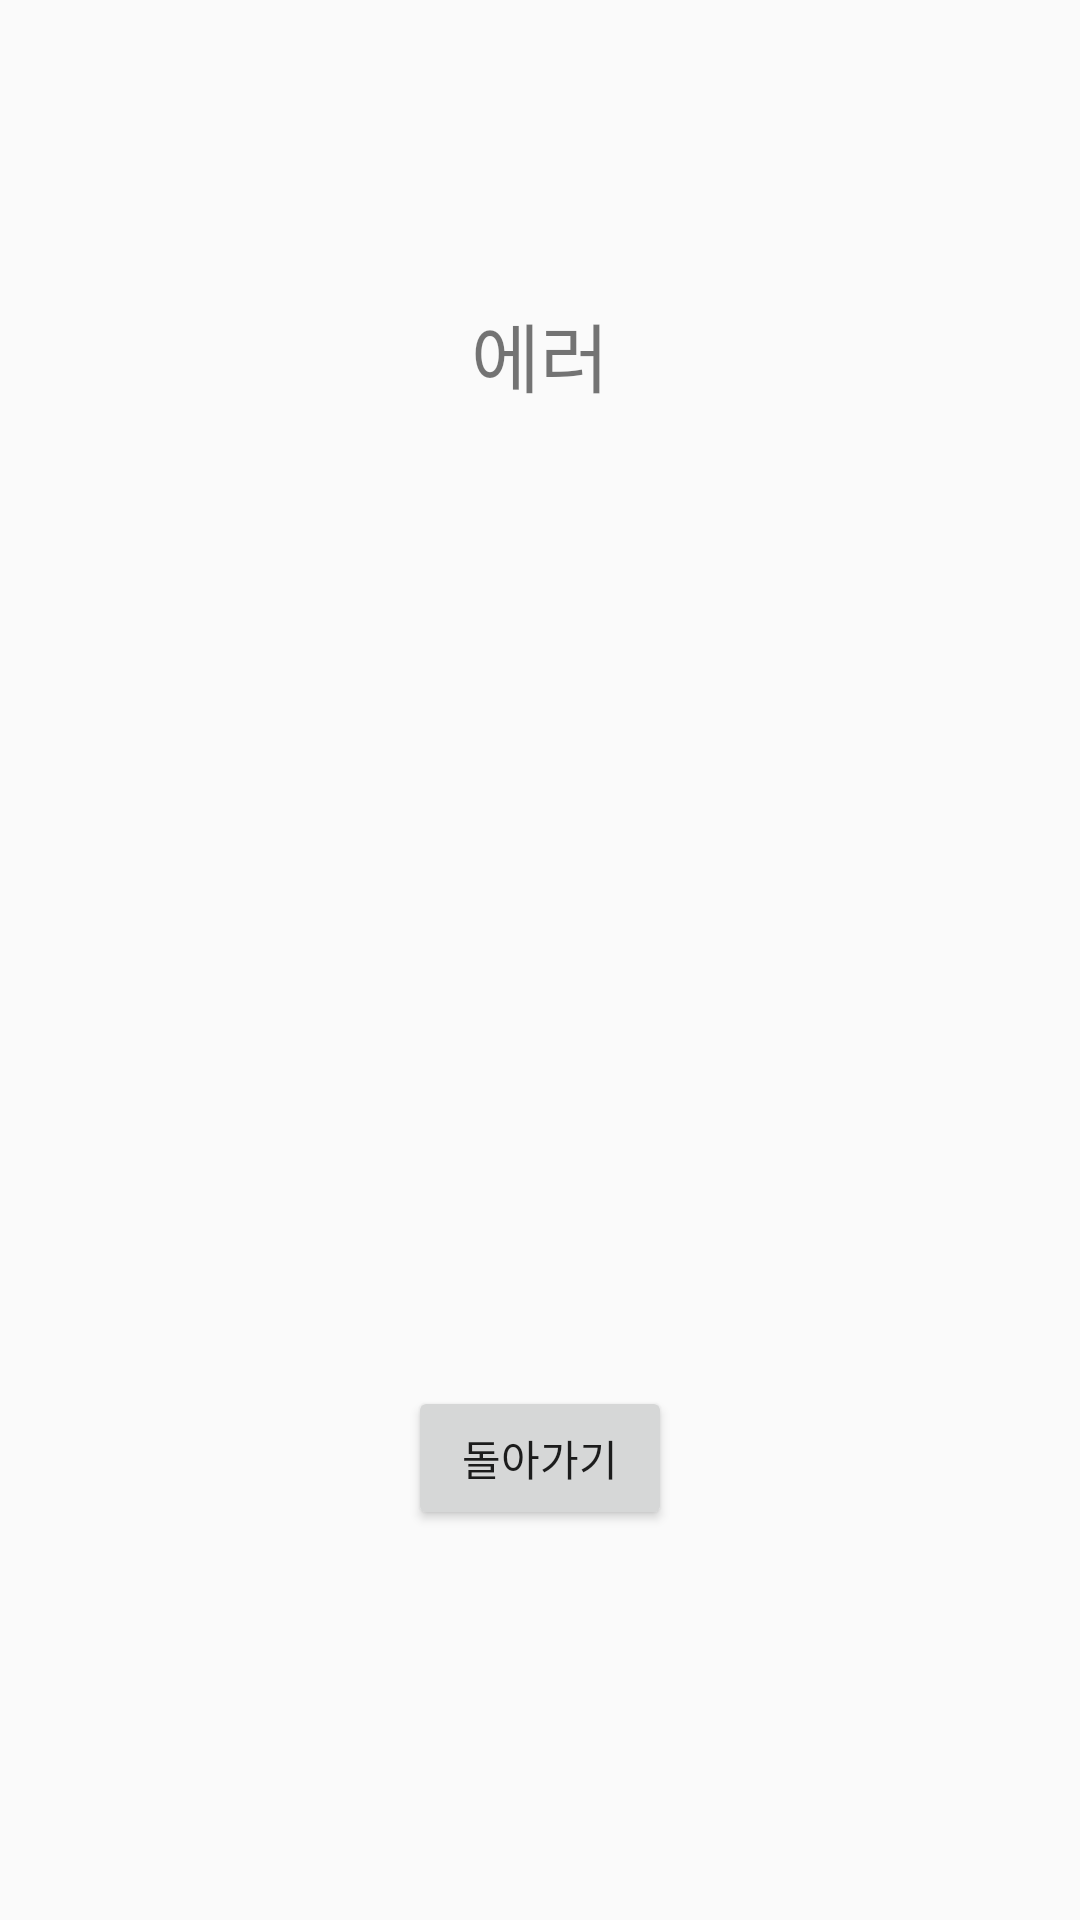

Here is an Android app screen rendered from its layout file. Give the layout XML and the strings, colors and styles it references.
<!-- AndroidManifest.xml: application theme AppTheme.NoActionBar -->
<!-- res/layout/activity_error.xml -->
<?xml version="1.0" encoding="utf-8"?>
<layout xmlns:android="http://schemas.android.com/apk/res/android"
    xmlns:app="http://schemas.android.com/apk/res-auto"
    xmlns:tools="http://schemas.android.com/tools"
    tools:context=".ui.ErrorActivity">

    <data>

        
    </data>
    <androidx.constraintlayout.widget.ConstraintLayout
        android:layout_width="match_parent"
        android:layout_height="match_parent"
        >


        <TextView
            android:id="@+id/txt_error_title"
            android:layout_width="wrap_content"
            android:layout_height="wrap_content"
            android:layout_marginTop="100dp"
            android:text="에러"
            android:textSize="25sp"
            app:layout_constraintEnd_toEndOf="parent"
            app:layout_constraintStart_toStartOf="parent"
            app:layout_constraintTop_toTopOf="parent" />

        <TextView
            android:id="@+id/txt_error_contents"
            android:layout_width="wrap_content"
            android:layout_height="wrap_content"
            android:maxLines="15"
            android:padding="20dp"
            app:layout_constraintBottom_toTopOf="@+id/button"
            app:layout_constraintEnd_toEndOf="parent"
            app:layout_constraintStart_toStartOf="parent"
            app:layout_constraintTop_toBottomOf="@+id/txt_error_title" />

        <Button
            android:id="@+id/button"
            android:layout_width="wrap_content"
            android:layout_height="wrap_content"
            android:layout_marginBottom="130dp"
            android:text="돌아가기"
            app:layout_constraintBottom_toBottomOf="parent"
            app:layout_constraintEnd_toEndOf="parent"
            app:layout_constraintStart_toStartOf="parent" />
    </androidx.constraintlayout.widget.ConstraintLayout>


</layout>
<!-- resources referenced by this layout -->
<resources>
  <style name="AppTheme.NoActionBar">
          <item name="windowActionBar">false</item>
          <item name="windowNoTitle">true</item>
      </style>
</resources>
